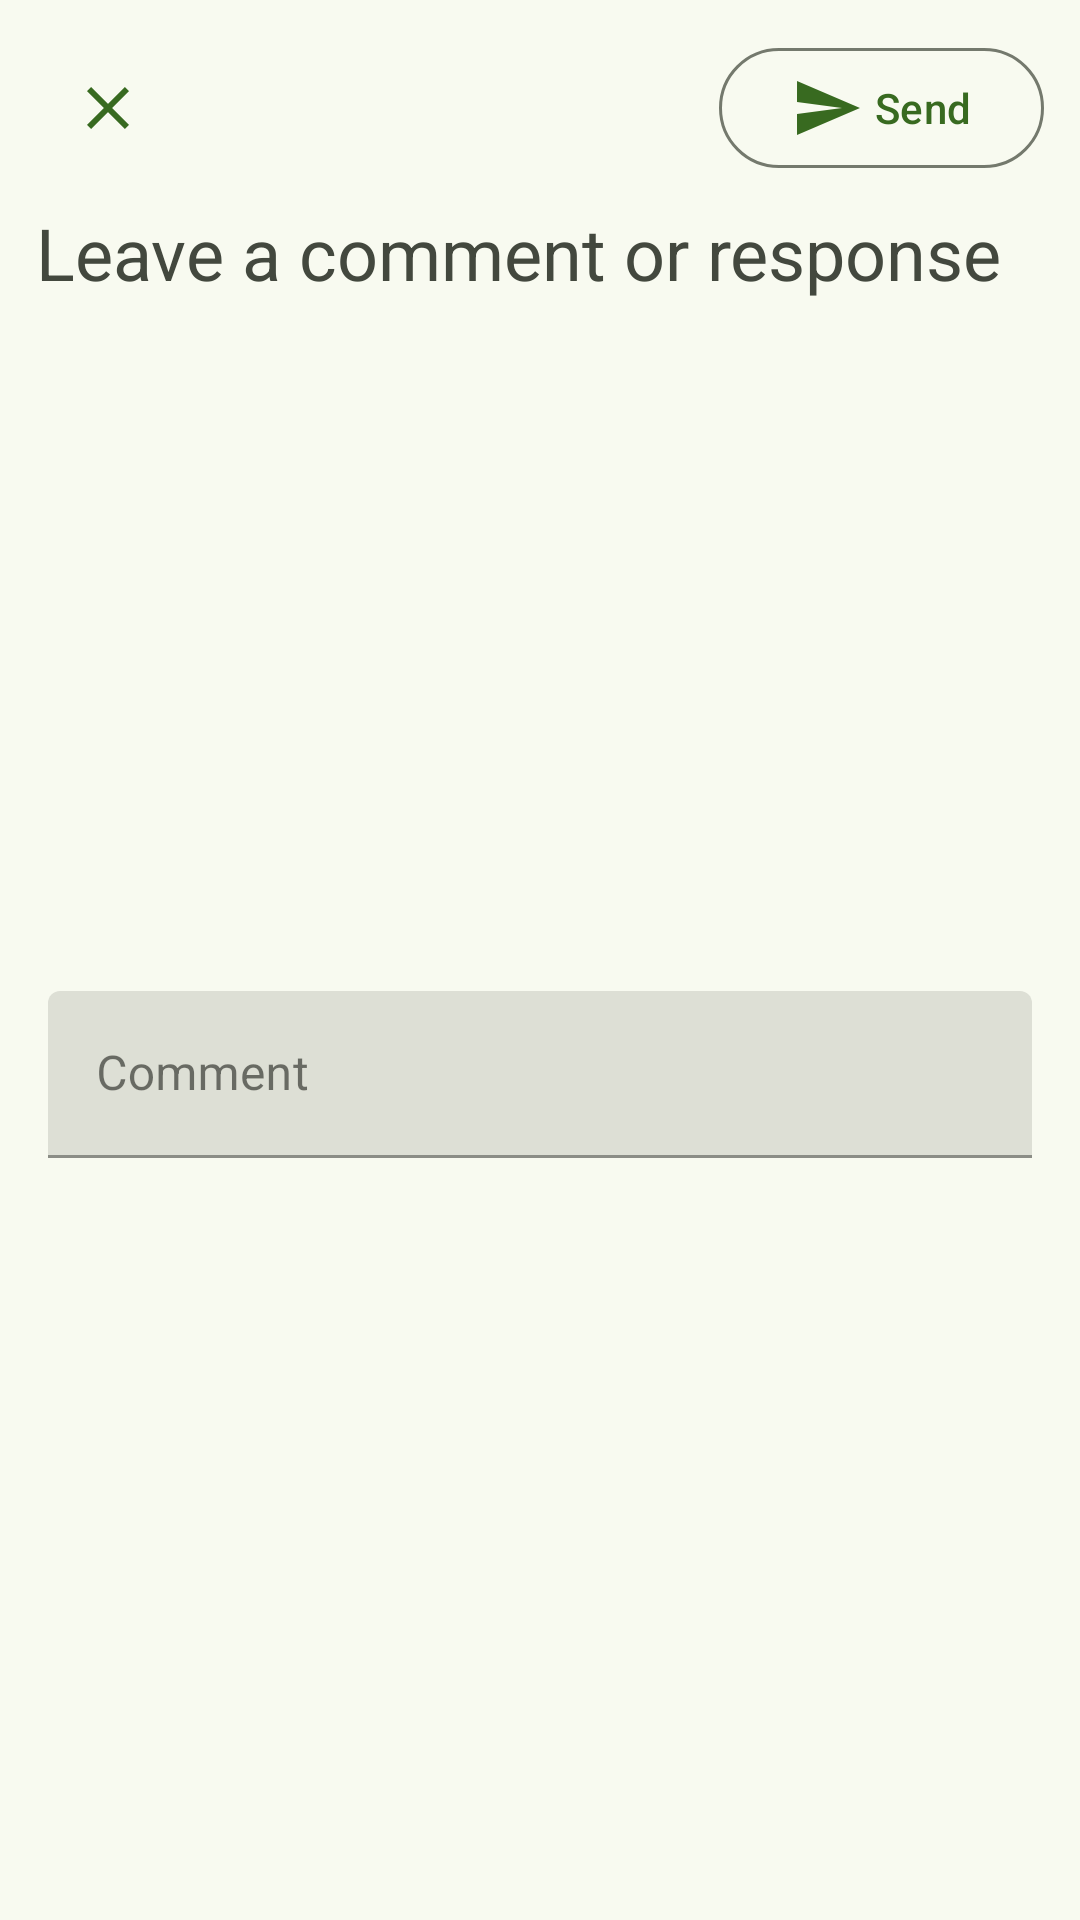

Layout XML and referenced resources for this Android screen:
<!-- AndroidManifest.xml: application theme Theme.MusicCommunityApp -->
<!-- res/layout/post_comment_dialog.xml -->
<?xml version="1.0" encoding="utf-8"?>
<layout xmlns:app="http://schemas.android.com/apk/res-auto"
    xmlns:android="http://schemas.android.com/apk/res/android">
    <androidx.constraintlayout.widget.ConstraintLayout
        android:layout_width="match_parent"
        android:layout_height="wrap_content"
        android:background="@color/surfaceBrightColor"
        style="@style/Theme.MaterialComponents.BottomSheetDialog">

        <com.google.android.material.button.MaterialButton
            android:id="@+id/dismissButton"
            android:layout_width="wrap_content"
            android:layout_height="wrap_content"
            android:layout_marginStart="12dp"
            android:layout_marginTop="12dp"
            app:layout_constraintStart_toStartOf="parent"
            app:layout_constraintTop_toTopOf="parent"
            app:icon="@drawable/ic_clear"
            style="@style/Widget.Material3.Button.TextButton.Dialog.Icon"/>

        <com.google.android.material.button.MaterialButton
            android:id="@+id/submitComment"
            android:layout_width="wrap_content"
            android:layout_height="wrap_content"
            android:layout_marginTop="12dp"
            android:layout_marginEnd="12dp"
            android:text="@string/send_comment"
            app:icon="@drawable/ic_send_comment"
            app:layout_constraintEnd_toEndOf="parent"
            app:layout_constraintTop_toTopOf="parent"
            style="@style/Widget.Material3.Button.OutlinedButton"/>

        

        <com.google.android.material.textview.MaterialTextView
            android:id="@+id/tvPostComment"
            android:layout_width="0dp"
            android:layout_height="wrap_content"
            android:layout_marginStart="12dp"
            android:layout_marginTop="8dp"
            android:layout_marginEnd="12dp"
            android:text="@string/comment_dialog_title"
            android:textAppearance="?attr/textAppearanceHeadline5"
            android:textColor="@color/onSurfaceVariantColor"
            app:layout_constraintEnd_toEndOf="parent"
            app:layout_constraintStart_toStartOf="parent"
            app:layout_constraintTop_toBottomOf="@+id/submitComment" />

        <com.google.android.material.textfield.TextInputLayout
            android:id="@+id/commentText"
            android:layout_width="0dp"
            android:layout_height="wrap_content"
            android:layout_marginBottom="40dp"
            android:layout_marginEnd="16dp"
            android:layout_marginStart="16dp"
            android:layout_marginTop="16dp"
            android:labelFor="@string/comment_hint"
            app:layout_constraintBottom_toBottomOf="parent"
            app:layout_constraintEnd_toEndOf="parent"
            app:layout_constraintStart_toStartOf="parent"
            app:layout_constraintTop_toBottomOf="@+id/tvPostComment">

            <com.google.android.material.textfield.TextInputEditText
                android:id="@+id/commentTextEditText"
                android:layout_width="match_parent"
                android:layout_height="wrap_content"
                android:hint="@string/comment_hint"
                android:maxLines="5"
                android:textColor="@color/primaryColor" />

        </com.google.android.material.textfield.TextInputLayout>

    </androidx.constraintlayout.widget.ConstraintLayout>
</layout>
<!-- resources referenced by this layout -->
<resources>
  <color name="onSurfaceVariantColor">#43483e</color>
  <color name="primaryColor">#386a20</color>
  <color name="surfaceBrightColor">#f8faf0</color>
  <!-- drawable ic_clear (drawable) -->
  <vector android:height="24dp" android:tint="#042100"
      android:viewportHeight="24" android:viewportWidth="24"
      android:width="24dp" xmlns:android="http://schemas.android.com/apk/res/android">
      <path android:fillColor="@android:color/white" android:pathData="M19,6.41L17.59,5 12,10.59 6.41,5 5,6.41 10.59,12 5,17.59 6.41,19 12,13.41 17.59,19 19,17.59 13.41,12 19,6.41z"/>
  </vector>
  <!-- drawable ic_send_comment (drawable) -->
  <vector android:autoMirrored="true" android:height="24dp"
      android:tint="#042100" android:viewportHeight="24"
      android:viewportWidth="24" android:width="24dp" xmlns:android="http://schemas.android.com/apk/res/android">
      <path android:fillColor="@android:color/white" android:pathData="M2.01,21L23,12 2.01,3 2,10l15,2 -15,2z"/>
  </vector>
  <string name="comment_dialog_title">Leave a comment or response</string>
  <string name="comment_hint">Comment</string>
  <string name="send_comment">Send</string>
  <color name="onPrimaryContainerColor">#042100</color>
  <color name="secondaryColor">#55624c</color>
  <color name="surfaceColor">#f8faf0</color>
  <color name="errorColor">#b3261e</color>
  <color name="onPrimaryColor">#ffffff</color>
  <color name="primaryContainerColor">#b7f397</color>
  <color name="secondaryContainerColor">#d9e7cb</color>
  <color name="onSecondaryContainerColor">#131f0d</color>
  <color name="tertiaryColor">#19686a</color>
  <color name="onTertiaryColor">#ffffff</color>
  <color name="tertiaryContainerColor">#a8eff0</color>
  <color name="onTertiaryContainerColor">#002021</color>
  <color name="onSurfaceColor">#1a1c18</color>
  <color name="surfaceDimColor">#d9dbd1</color>
  <color name="outlineColor">#74796d</color>
  <color name="errorContainerColor">#f9dedc</color>
  <color name="onErrorContainerColor">#410e0b</color>
</resources>
